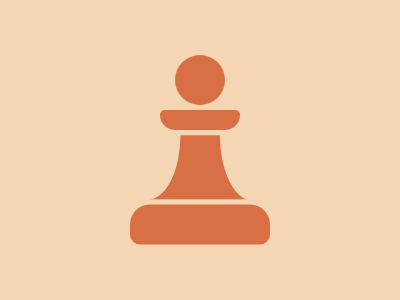

Here is a drawing made with CSS. Write the source that renders it.

<body bgcolor=F5D6B4>
<p a>
<p b>
<p c>
<p d>
<style>
  *{
    margin:0;
    position:fixed
  }
  p{
    background:#D86F45;
    top:50%;
    left:50%
  }
  [a]{
    border-radius:50%;
    width:50;
    height:50;
    transform:translate(-50%,-190%)
  }
  [b]{
    width:80;
    height:20;
    transform:translate(-50%,-200%);
    border-radius:10px 10px 30px 30px
  }
  [c]{
    width:100;
    height:64;
    transform:translate(-50%,-23%)
  }
  [c]::before{
    content:"";
    position:absolute;
    width:33;
    height:65;
    background:#F5D6B4;
    border-radius:0 0 100%;
    top:50%;
    left:12%;
    transform:translate(-44%,-50%)
  }
  [c]::after{
    content:"";
    position:absolute;
    width:33;
    height:67;
    background:#F5D6B4;
    border-top-left-radius:0;
    border-bottom-left-radius:100%;
    top:50%;
    left:12%;
    transform:translate(175%,-50%)
  }
  [d]{
    width:140;
    height:40;
    transform:translate(-50%,136%);
    border-radius:20px 20px 10px 10px
  }
